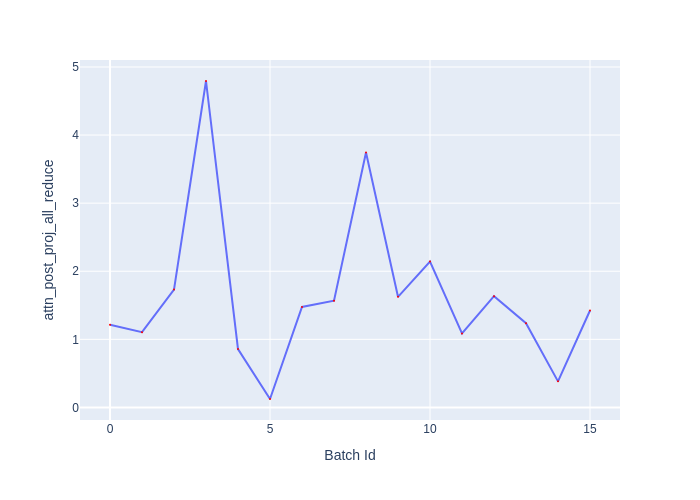

Source data for this figure (header and first rows):
Batch Id, attn_post_proj_all_reduce
0, 1.214
1, 1.106
2, 1.731
3, 4.794
4, 0.8565
5, 0.124
6, 1.476
7, 1.567
8, 3.744
9, 1.624
10, 2.141
11, 1.087
12, 1.634
13, 1.238
14, 0.383
15, 1.424
